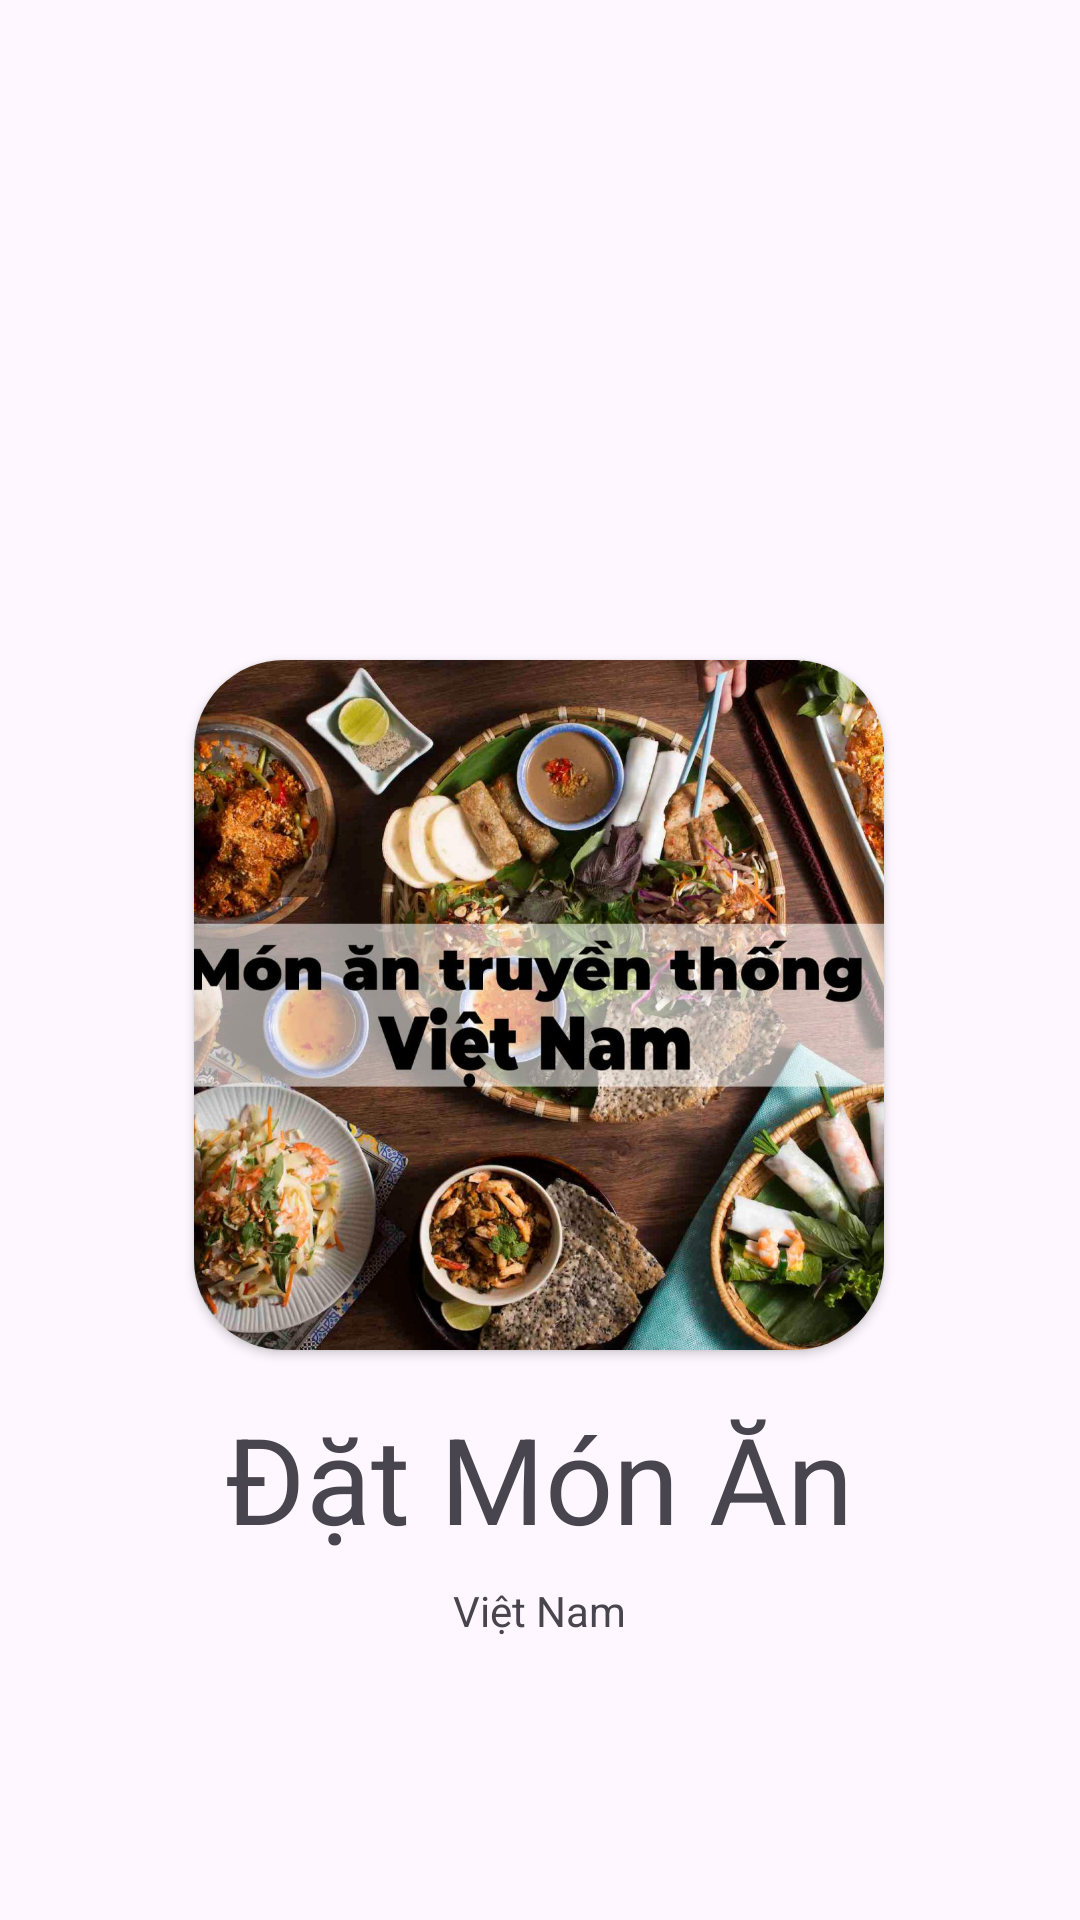

Write the Android layout XML for this screen, with the resource values it uses.
<!-- AndroidManifest.xml: application theme Theme.DACS3_FoodOrderingApp -->
<!-- res/layout/activity_splash_screen.xml -->
<?xml version="1.0" encoding="utf-8"?>
<androidx.constraintlayout.widget.ConstraintLayout xmlns:android="http://schemas.android.com/apk/res/android"
    xmlns:app="http://schemas.android.com/apk/res-auto"
    xmlns:tools="http://schemas.android.com/tools"
    android:id="@+id/main"
    android:layout_width="match_parent"
    android:layout_height="match_parent"
    tools:context=".Splash_Screen">

    <androidx.cardview.widget.CardView
        android:id="@+id/cardView6"
        android:layout_width="wrap_content"
        android:layout_height="wrap_content"
        android:layout_marginTop="220dp"
        app:cardCornerRadius="30dp"
        app:layout_constraintEnd_toEndOf="parent"
        app:layout_constraintHorizontal_bias="0.497"
        app:layout_constraintStart_toStartOf="parent"
        app:layout_constraintTop_toTopOf="parent">

        <ImageView
            android:id="@+id/imageView"
            android:layout_width="230dp"
            android:layout_height="230dp"
            android:scaleType="centerCrop"
            app:srcCompat="@drawable/truyenthong" />
    </androidx.cardview.widget.CardView>

    <TextView
        android:id="@+id/textView11"
        android:layout_width="wrap_content"
        android:layout_height="wrap_content"
        android:layout_marginTop="16dp"
        android:text="Đặt Món Ăn"
        android:textSize="40sp"
        app:layout_constraintEnd_toEndOf="@+id/cardView6"
        app:layout_constraintStart_toStartOf="@+id/cardView6"
        app:layout_constraintTop_toBottomOf="@+id/cardView6" />

    <TextView
        android:id="@+id/textView12"
        android:layout_width="wrap_content"
        android:layout_height="wrap_content"
        android:layout_marginTop="8dp"
        android:text="Việt Nam"
        app:layout_constraintEnd_toEndOf="@+id/cardView6"
        app:layout_constraintStart_toStartOf="@+id/cardView6"
        app:layout_constraintTop_toBottomOf="@+id/textView11" />

</androidx.constraintlayout.widget.ConstraintLayout>
<!-- resources referenced by this layout -->
<resources>
  <!-- drawable truyenthong: jpg bitmap (drawable, 340522 bytes) -->
  <style name="Theme.DACS3_FoodOrderingApp" parent="Base.Theme.DACS3_FoodOrderingApp" />
  <style name="Base.Theme.DACS3_FoodOrderingApp" parent="Theme.Material3.DayNight.NoActionBar">
          
          
      </style>
</resources>
